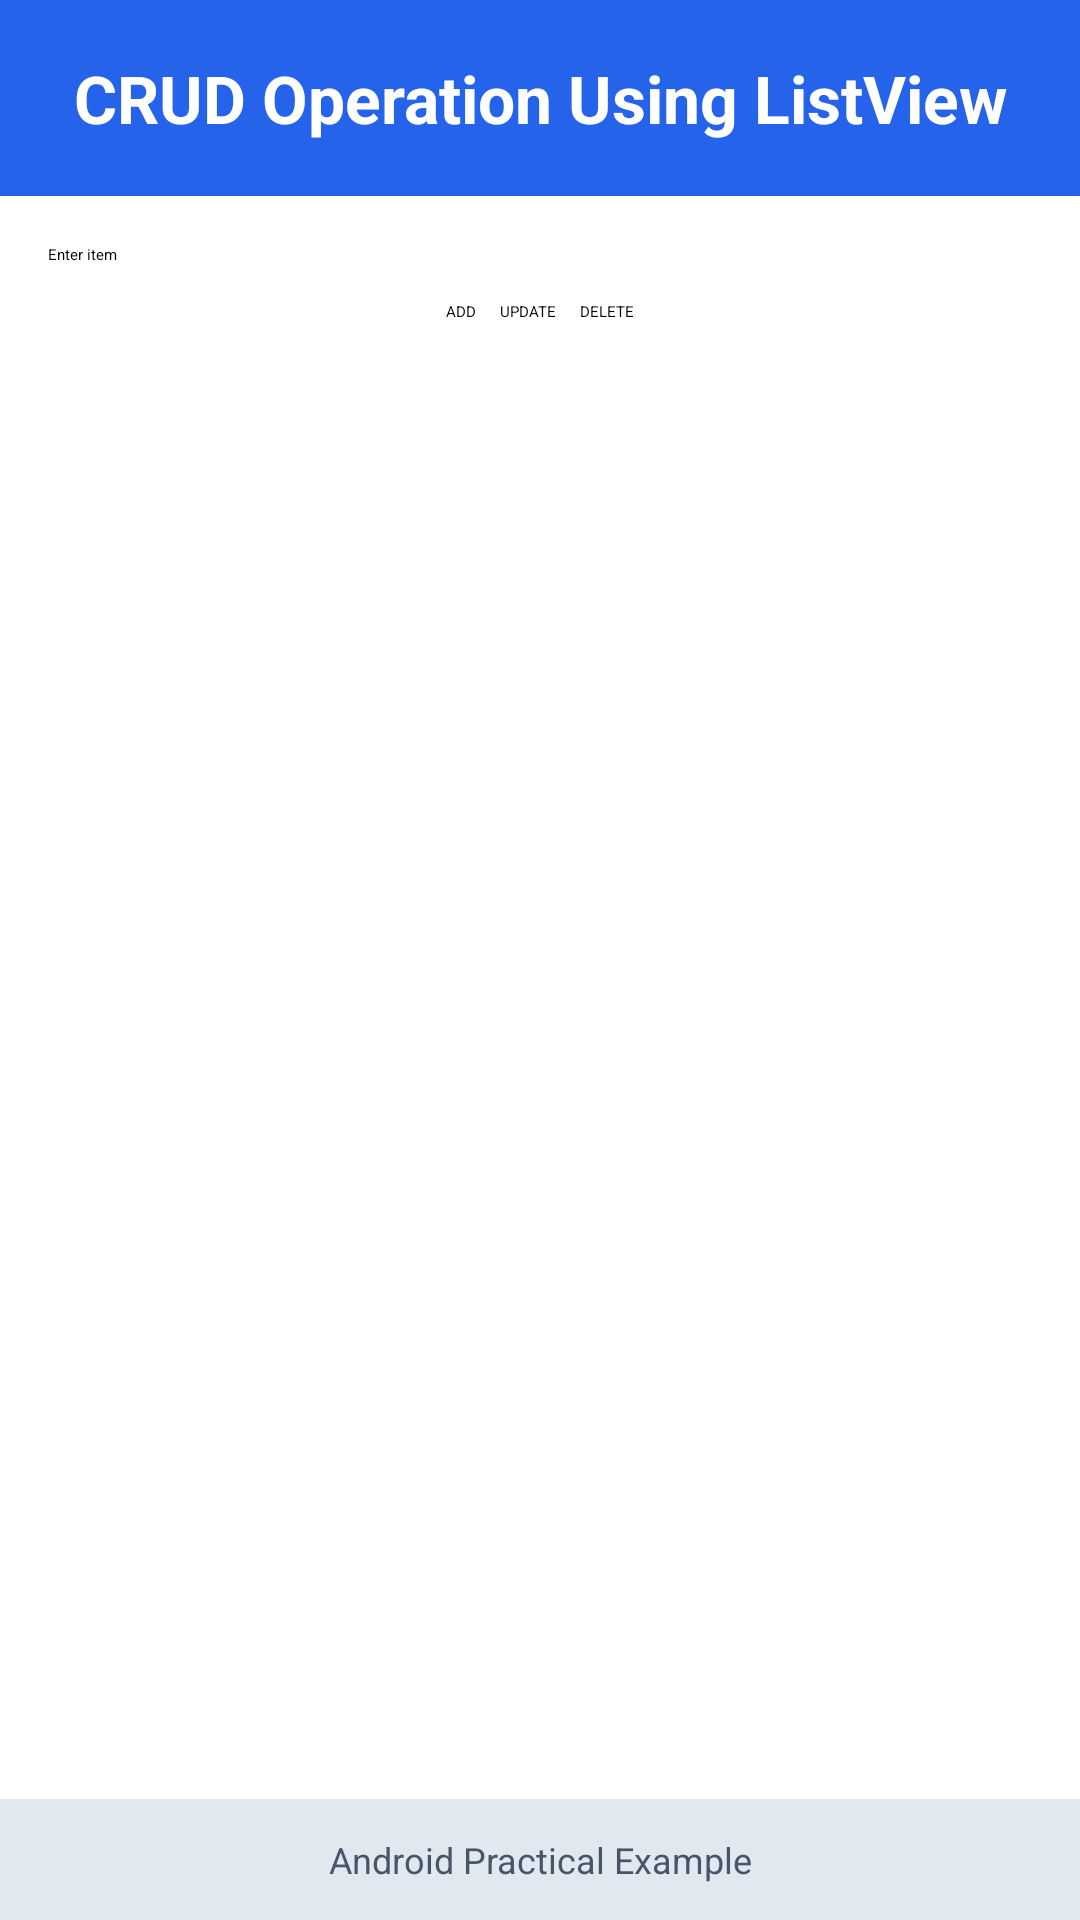

Reconstruct the res/layout file that produces this screen, plus the resources it refers to.
<!-- AndroidManifest.xml: application theme Theme.FirstApp -->
<!-- res/layout/activity_crudoperation.xml -->
<?xml version="1.0" encoding="utf-8"?>
<androidx.constraintlayout.widget.ConstraintLayout
    xmlns:android="http://schemas.android.com/apk/res/android"
    xmlns:app="http://schemas.android.com/apk/res-auto"
    xmlns:tools="http://schemas.android.com/tools"
    android:layout_width="match_parent"
    android:layout_height="match_parent"
    tools:context=".Crudoperation">

    
    <TextView
        android:id="@+id/tvHeader"
        android:layout_width="0dp"
        android:layout_height="wrap_content"
        android:text="CRUD Operation Using ListView"
        android:textSize="22sp"
        android:textStyle="bold"
        android:textColor="@android:color/white"
        android:gravity="center"
        android:padding="18dp"
        android:background="#2563EB"
        app:layout_constraintTop_toTopOf="parent"
        app:layout_constraintStart_toStartOf="parent"
        app:layout_constraintEnd_toEndOf="parent"/>

    
    <EditText
        android:id="@+id/etItem"
        android:layout_width="0dp"
        android:layout_height="wrap_content"
        android:hint="Enter item"
        android:layout_marginTop="16dp"
        android:layout_marginStart="16dp"
        android:layout_marginEnd="16dp"
        app:layout_constraintTop_toBottomOf="@id/tvHeader"
        app:layout_constraintStart_toStartOf="parent"
        app:layout_constraintEnd_toEndOf="parent"/>

    
    <LinearLayout
        android:id="@+id/layoutButtons"
        android:layout_width="wrap_content"
        android:layout_height="wrap_content"
        android:orientation="horizontal"
        android:layout_marginTop="12dp"
        app:layout_constraintTop_toBottomOf="@id/etItem"
        app:layout_constraintStart_toStartOf="parent"
        app:layout_constraintEnd_toEndOf="parent">

        <Button
            android:id="@+id/btnAdd"
            android:layout_width="wrap_content"
            android:layout_height="wrap_content"
            android:text="ADD"/>

        <Button
            android:id="@+id/btnUpdate"
            android:layout_width="wrap_content"
            android:layout_height="wrap_content"
            android:text="UPDATE"
            android:layout_marginStart="8dp"/>

        <Button
            android:id="@+id/btnDelete"
            android:layout_width="wrap_content"
            android:layout_height="wrap_content"
            android:text="DELETE"
            android:layout_marginStart="8dp"/>
    </LinearLayout>

    
    <ListView
        android:id="@+id/listView"
        android:layout_width="0dp"
        android:layout_height="0dp"
        android:layout_margin="16dp"
        app:layout_constraintTop_toBottomOf="@id/layoutButtons"
        app:layout_constraintBottom_toTopOf="@id/tvFooter"
        app:layout_constraintStart_toStartOf="parent"
        app:layout_constraintEnd_toEndOf="parent"/>

    
    <TextView
        android:id="@+id/tvFooter"
        android:layout_width="0dp"
        android:layout_height="wrap_content"
        android:text="Android Practical Example"
        android:textSize="12sp"
        android:textColor="#475569"
        android:gravity="center"
        android:padding="12dp"
        android:background="#E2E8F0"
        app:layout_constraintBottom_toBottomOf="parent"
        app:layout_constraintStart_toStartOf="parent"
        app:layout_constraintEnd_toEndOf="parent"/>

</androidx.constraintlayout.widget.ConstraintLayout>
<!-- resources referenced by this layout -->
<resources>

</resources>
